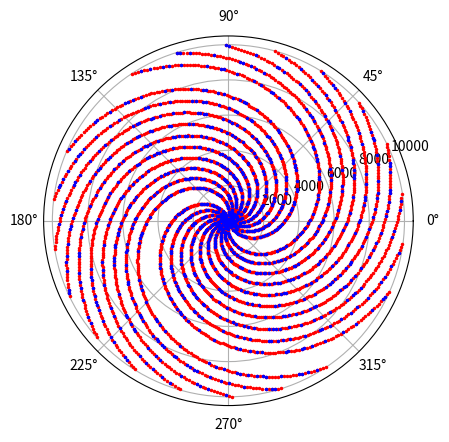

Python code for this plot:
import numpy as np
import matplotlib.pyplot as plt
# Python program to print all
# prime number in an interval
import matplotlib as mpl
mpl.rcParams['lines.markersize'] = 3
import time
from math import sqrt
start_time = time.time()

start = 1
end = 10000
pi = 3.1415927

allz = []
allz = np.linspace(start = 0, stop = 10000, num = 10001)
allzsol = []
#plt.polar(allz, allz, 'k.',)
for val in allz:
    if(val % 2 != 0) and (val % 11 != 0):
        #continue
        allzsol.append(val)
#    elif(val % 11 != 0):
#        continue
        #allzsol.append(val)
#    elif(val % 71 == 0):
#        continue
        #allzsol.append(val)
#print(allzsol);
#print(allzsol[:10])
#allzsol = [x + 44 for x in allzsol]


#44+2n=0  -> n
plt.polar(allzsol, allzsol, "r.",)


primes = []
###############################################
for val in range(start, end + 1):

   # If num is divisible by any number
   # between 2 and val, it is not prime
   if val > 1:
       for n in np.arange(2, sqrt(val)):
           if (val % n) == 0:
               break
       else:
           #plt.polar(val, val, 'b.')
           print(val)
           if(val == 4 or val == 121):
               continue
           primes.append(val)
           plt.polar(val, val,  "b.",)

print("--- %s seconds ---" % (time.time() - start_time))

#>>> S1 = set(L1)
#>>> S2 = set(L2)
#>>> S1.intersection(S2)
#set([2])
S1 = set(allzsol)
S2 = set(primes)
collisions = S1.intersection(S2)
collision = list(collisions)
print(collision)
plt.show()
